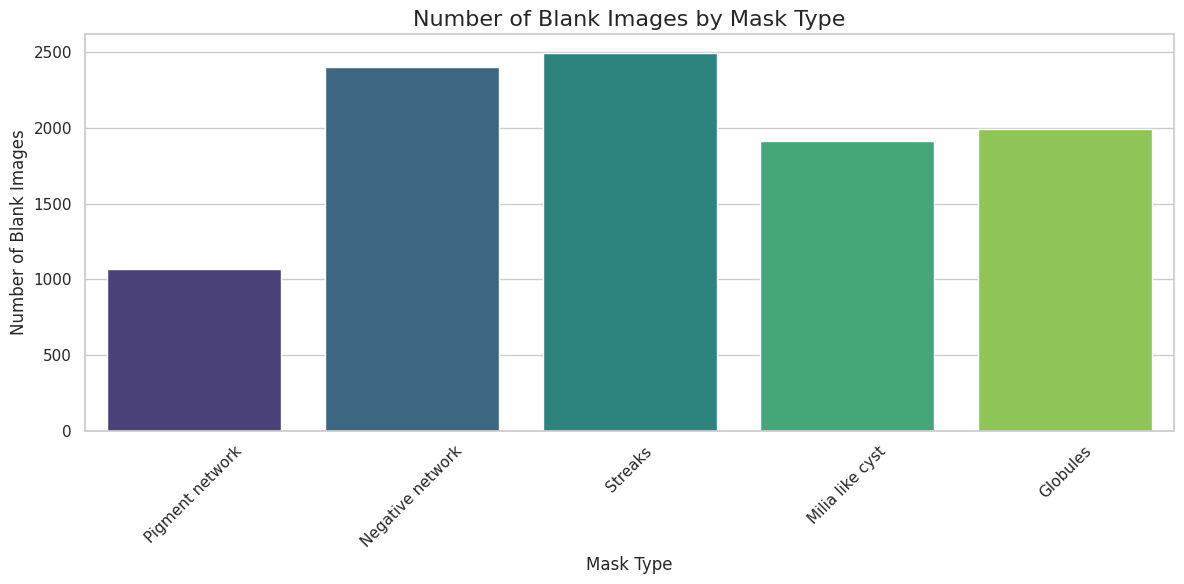
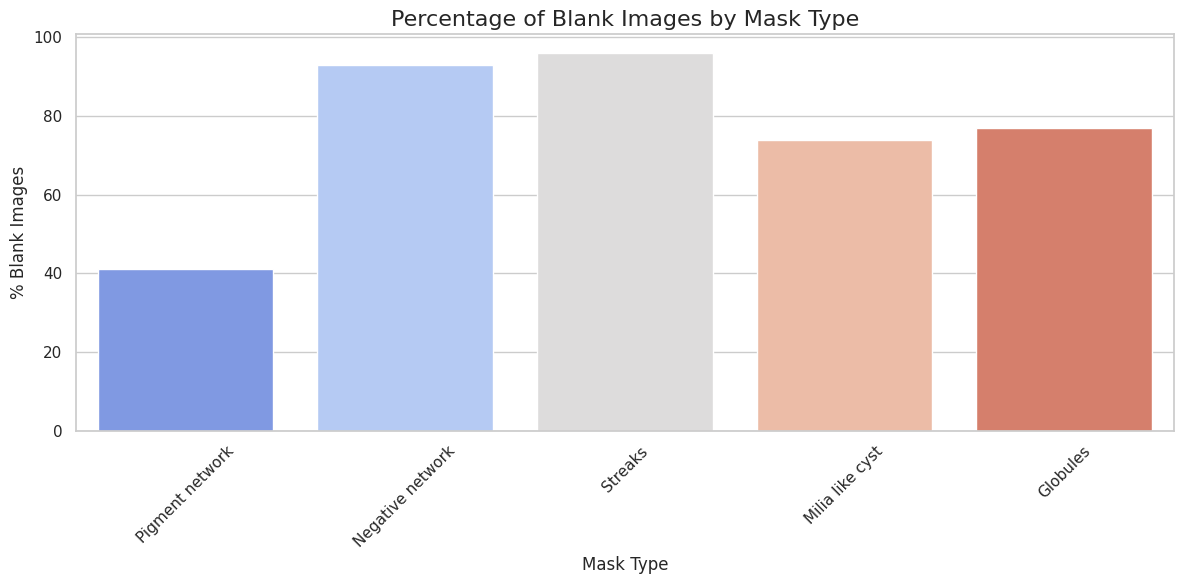
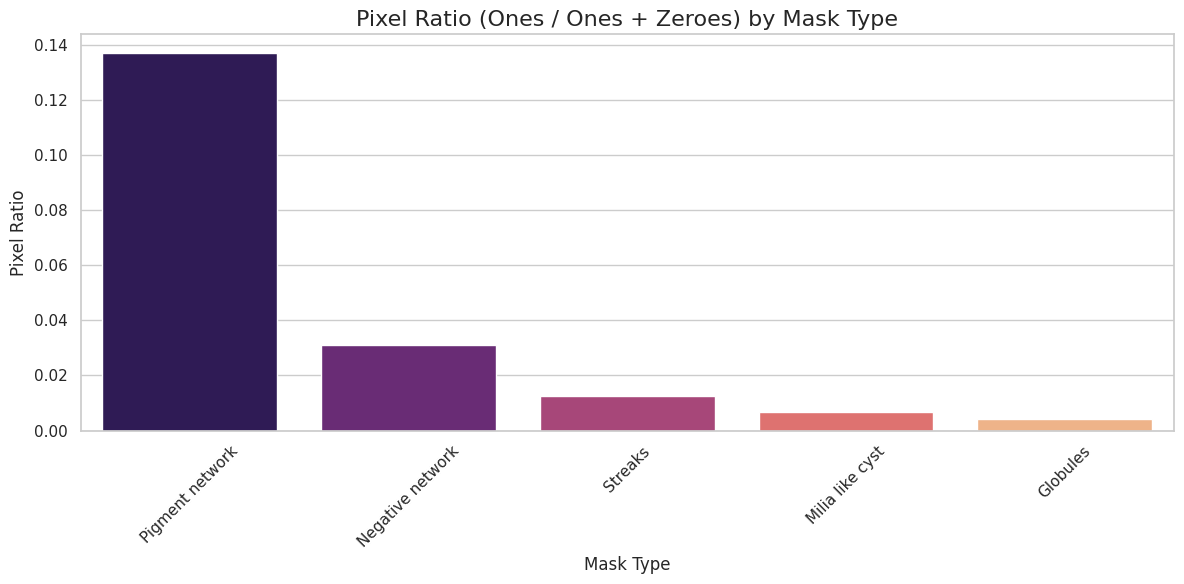

The matplotlib source for these figures, in order:
import matplotlib.pyplot as plt
import seaborn as sns
import pandas as pd

mask_data = {
    "Mask Type": [
        "Pigment network",
        "Negative network",
        "Streaks",
        "Milia like cyst",
        "Globules",
    ],
    "Number of blank images": [1071, 2404, 2494, 1912, 1991],
    "% Blank images": [41, 93, 96, 74, 77],
    "Pixel Ratio": [0.1370, 0.0309, 0.01272, 0.0067, 0.0042],
}

data_df = pd.DataFrame(mask_data)

sns.set_theme(style="whitegrid")

plt.figure(figsize=(12, 6))
sns.barplot(
    x="Mask Type", 
    y="Number of blank images", 
    data=data_df, 
    palette="viridis"
)
plt.title("Number of Blank Images by Mask Type", fontsize=16)
plt.xlabel("Mask Type", fontsize=12)
plt.ylabel("Number of Blank Images", fontsize=12)
plt.xticks(rotation=45)
plt.tight_layout()
plt.show()

plt.figure(figsize=(12, 6))
sns.barplot(
    x="Mask Type", 
    y="% Blank images", 
    data=data_df, 
    palette="coolwarm"
)
plt.title("Percentage of Blank Images by Mask Type", fontsize=16)
plt.xlabel("Mask Type", fontsize=12)
plt.ylabel("% Blank Images", fontsize=12)
plt.xticks(rotation=45)
plt.tight_layout()
plt.show()

plt.figure(figsize=(12, 6))
sns.barplot(
    x="Mask Type", 
    y="Pixel Ratio", 
    data=data_df, 
    palette="magma"
)
plt.title("Pixel Ratio (Ones / Ones + Zeroes) by Mask Type", fontsize=16)
plt.xlabel("Mask Type", fontsize=12)
plt.ylabel("Pixel Ratio", fontsize=12)
plt.xticks(rotation=45)
plt.tight_layout()
plt.show()
